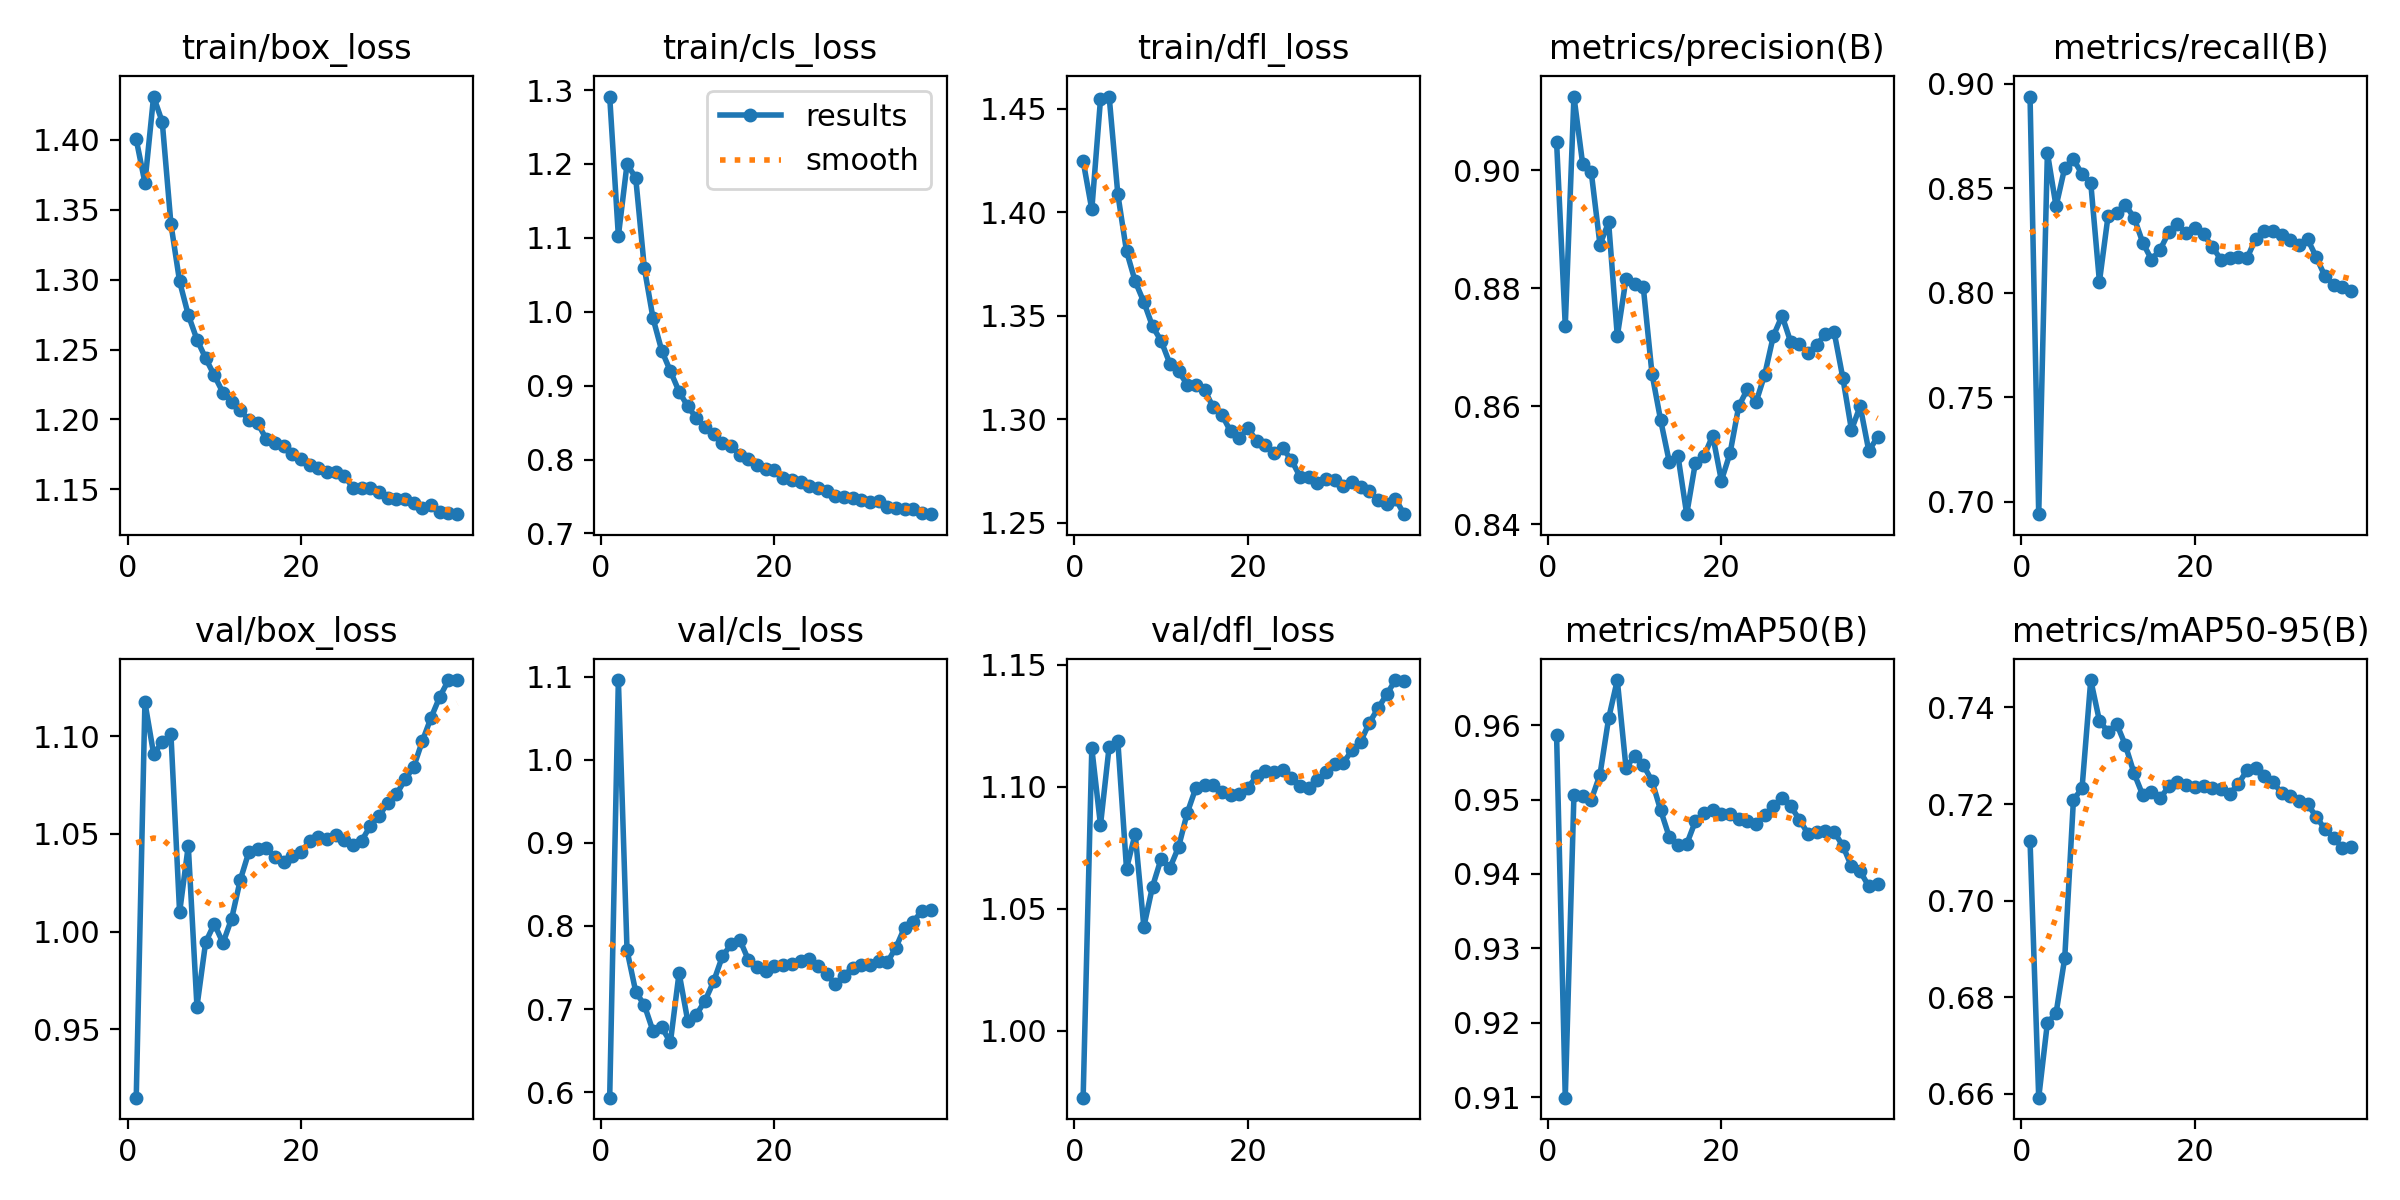

Source data for this figure (header and first rows):
epoch, time, train/box_loss, train/cls_loss, train/dfl_loss, metrics/precision(B), metrics/recall(B), metrics/mAP50(B), metrics/mAP50-95(B), val/box_loss, val/cls_loss, val/dfl_loss, lr/pg0, lr/pg1, lr/pg2
1, 994.6, 1.4, 1.291, 1.425, 0.9048, 0.8938, 0.9586, 0.7124, 0.915, 0.5933, 0.9726, 0.003333, 0.003333, 0.003333
2, 1953, 1.369, 1.102, 1.401, 0.8737, 0.6941, 0.9099, 0.6592, 1.117, 1.096, 1.116, 0.006633, 0.006633, 0.006633
3, 2907, 1.431, 1.2, 1.455, 0.9125, 0.8669, 0.9506, 0.6747, 1.091, 0.7706, 1.084, 0.0099, 0.0099, 0.0099
4, 3855, 1.413, 1.181, 1.456, 0.9012, 0.8413, 0.9505, 0.6767, 1.097, 0.721, 1.117, 0.009851, 0.009851, 0.009851
5, 4797, 1.34, 1.059, 1.409, 0.8997, 0.8598, 0.95, 0.6881, 1.101, 0.7046, 1.119, 0.009802, 0.009802, 0.009802
6, 5740, 1.299, 0.991, 1.381, 0.8874, 0.8638, 0.9533, 0.7208, 1.01, 0.6733, 1.066, 0.009753, 0.009753, 0.009753
7, 6681, 1.275, 0.9474, 1.367, 0.8912, 0.8567, 0.9609, 0.7234, 1.044, 0.6779, 1.081, 0.009703, 0.009703, 0.009703
8, 7623, 1.257, 0.9196, 1.357, 0.8719, 0.8526, 0.9661, 0.7457, 0.9617, 0.66, 1.043, 0.009654, 0.009654, 0.009654
9, 8564, 1.244, 0.8921, 1.345, 0.8816, 0.8052, 0.9543, 0.7372, 0.9945, 0.7434, 1.059, 0.009604, 0.009604, 0.009604
10, 9506, 1.232, 0.8719, 1.338, 0.8808, 0.8368, 0.9558, 0.7349, 1.004, 0.6857, 1.071, 0.009555, 0.009555, 0.009555
11, 10445, 1.219, 0.8562, 1.327, 0.8802, 0.8379, 0.9547, 0.7366, 0.9941, 0.6934, 1.067, 0.009505, 0.009505, 0.009505
12, 11385, 1.212, 0.8446, 1.323, 0.8655, 0.842, 0.9525, 0.7321, 1.007, 0.7101, 1.075, 0.009456, 0.009456, 0.009456
13, 12324, 1.207, 0.834, 1.317, 0.8577, 0.8358, 0.9486, 0.7263, 1.026, 0.7337, 1.089, 0.009406, 0.009406, 0.009406
14, 13262, 1.199, 0.822, 1.317, 0.8505, 0.8239, 0.9449, 0.7218, 1.041, 0.7636, 1.1, 0.009357, 0.009357, 0.009357
15, 14200, 1.197, 0.8178, 1.314, 0.8516, 0.8158, 0.9439, 0.7225, 1.042, 0.7778, 1.101, 0.009307, 0.009307, 0.009307
16, 15140, 1.186, 0.8065, 1.306, 0.8417, 0.8206, 0.944, 0.7211, 1.043, 0.7834, 1.101, 0.009258, 0.009258, 0.009258
17, 16080, 1.183, 0.8007, 1.302, 0.8504, 0.8289, 0.9471, 0.7237, 1.038, 0.7589, 1.098, 0.009208, 0.009208, 0.009208
18, 17022, 1.181, 0.7929, 1.294, 0.8516, 0.8326, 0.9482, 0.7246, 1.036, 0.75, 1.096, 0.009158, 0.009158, 0.009158
19, 17965, 1.176, 0.7866, 1.291, 0.855, 0.8287, 0.9486, 0.7239, 1.039, 0.7459, 1.097, 0.009109, 0.009109, 0.009109
20, 18907, 1.172, 0.7857, 1.296, 0.8474, 0.8309, 0.9481, 0.7236, 1.041, 0.7517, 1.1, 0.009059, 0.009059, 0.009059
21, 19850, 1.167, 0.7757, 1.29, 0.8521, 0.828, 0.948, 0.7238, 1.046, 0.7524, 1.104, 0.00901, 0.00901, 0.00901
22, 20793, 1.165, 0.7724, 1.288, 0.86, 0.8221, 0.9475, 0.7234, 1.048, 0.7538, 1.106, 0.00896, 0.00896, 0.00896
23, 21736, 1.162, 0.7695, 1.284, 0.8629, 0.8158, 0.9471, 0.7232, 1.047, 0.7578, 1.106, 0.008911, 0.008911, 0.008911
24, 22679, 1.162, 0.7642, 1.286, 0.8607, 0.8166, 0.9468, 0.722, 1.05, 0.7602, 1.107, 0.008861, 0.008861, 0.008861
25, 23621, 1.159, 0.7619, 1.28, 0.8654, 0.8169, 0.9479, 0.7241, 1.047, 0.7516, 1.103, 0.008812, 0.008812, 0.008812
26, 24564, 1.151, 0.7571, 1.272, 0.872, 0.8163, 0.9492, 0.7269, 1.044, 0.7422, 1.1, 0.008762, 0.008762, 0.008762
27, 25506, 1.151, 0.7511, 1.272, 0.8753, 0.8256, 0.9502, 0.7274, 1.047, 0.7299, 1.1, 0.008713, 0.008713, 0.008713
28, 26447, 1.151, 0.7492, 1.269, 0.8709, 0.8295, 0.9491, 0.7259, 1.054, 0.74, 1.103, 0.008663, 0.008663, 0.008663
29, 27389, 1.148, 0.7477, 1.271, 0.8706, 0.8295, 0.9473, 0.7247, 1.059, 0.7498, 1.106, 0.008614, 0.008614, 0.008614
30, 28332, 1.144, 0.7459, 1.271, 0.8691, 0.8275, 0.9454, 0.7222, 1.066, 0.7535, 1.109, 0.008564, 0.008564, 0.008564
31, 29274, 1.143, 0.7429, 1.268, 0.8704, 0.8249, 0.9456, 0.7217, 1.07, 0.7534, 1.11, 0.008515, 0.008515, 0.008515
32, 30217, 1.143, 0.7433, 1.27, 0.8723, 0.8227, 0.9458, 0.7206, 1.078, 0.7579, 1.115, 0.008466, 0.008466, 0.008466
33, 31160, 1.14, 0.7356, 1.267, 0.8726, 0.8256, 0.9457, 0.72, 1.084, 0.7561, 1.119, 0.008416, 0.008416, 0.008416
34, 32102, 1.137, 0.7345, 1.266, 0.8649, 0.817, 0.9438, 0.7174, 1.098, 0.7739, 1.126, 0.008367, 0.008367, 0.008367
35, 33044, 1.139, 0.7325, 1.261, 0.856, 0.8079, 0.941, 0.7148, 1.11, 0.7981, 1.132, 0.008317, 0.008317, 0.008317
36, 33985, 1.134, 0.733, 1.259, 0.86, 0.8036, 0.9404, 0.713, 1.12, 0.8049, 1.138, 0.008268, 0.008268, 0.008268
37, 34927, 1.133, 0.7273, 1.262, 0.8524, 0.8028, 0.9383, 0.7109, 1.129, 0.8182, 1.144, 0.008218, 0.008218, 0.008218
38, 35869, 1.132, 0.7261, 1.254, 0.8548, 0.8008, 0.9387, 0.7111, 1.129, 0.8198, 1.143, 0.008169, 0.008169, 0.008169
